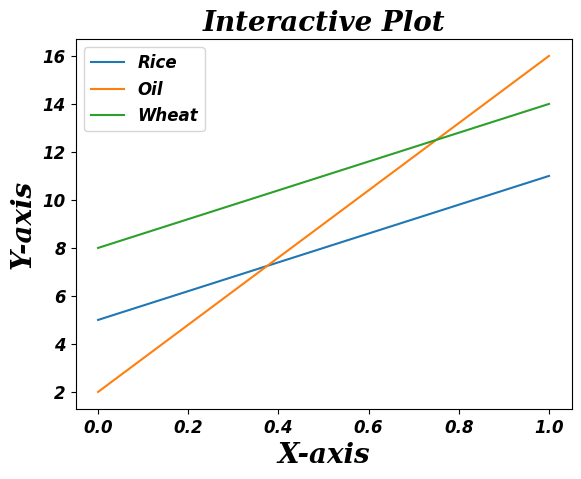

The matplotlib source for this figure:
import matplotlib.pyplot as plt

fontparams = {'font.size': 12, 'font.weight': 'bold',
              'font.family': 'arial', 'font.style': 'italic'}

plt.rcParams.update(fontparams)

# Plot a line graph with specific font style
plt.plot([5, 11], label='Rice')
plt.plot([2, 16], label='Oil')
plt.plot([8, 14], label='Wheat')

labelparams = {'size': 20, 'weight': 'semibold',
               'family': 'serif', 'style': 'italic'}

# Add labels and title
plt.title("Interactive Plot", labelparams)
plt.xlabel("X-axis", labelparams)
plt.ylabel("Y-axis", labelparams)

plt.legend()
plt.show()
